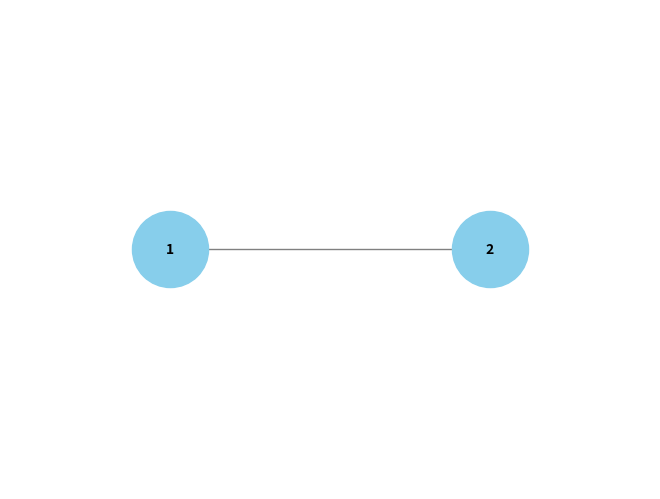

The script that saved this image:
import matplotlib.pyplot as plt
import networkx as nx

# Create a simple graph
G = nx.Graph()
G.add_node(1, pos=(0, 0))
G.add_node(2, pos=(1, 0))
G.add_edge(1, 2)

# Draw the graph
pos = nx.get_node_attributes(G, 'pos')
nx.draw(G, pos, with_labels=True, node_size=3000, node_color="skyblue", font_size=10, font_weight='bold', edge_color='gray')

# Set plot limits and remove axes
plt.xlim(-0.5, 1.5)
plt.ylim(-0.5, 0.5)
plt.axis('off')

# Save the figure before showing it to avoid displaying an empty plot
plt.savefig("graph_plot.png")
